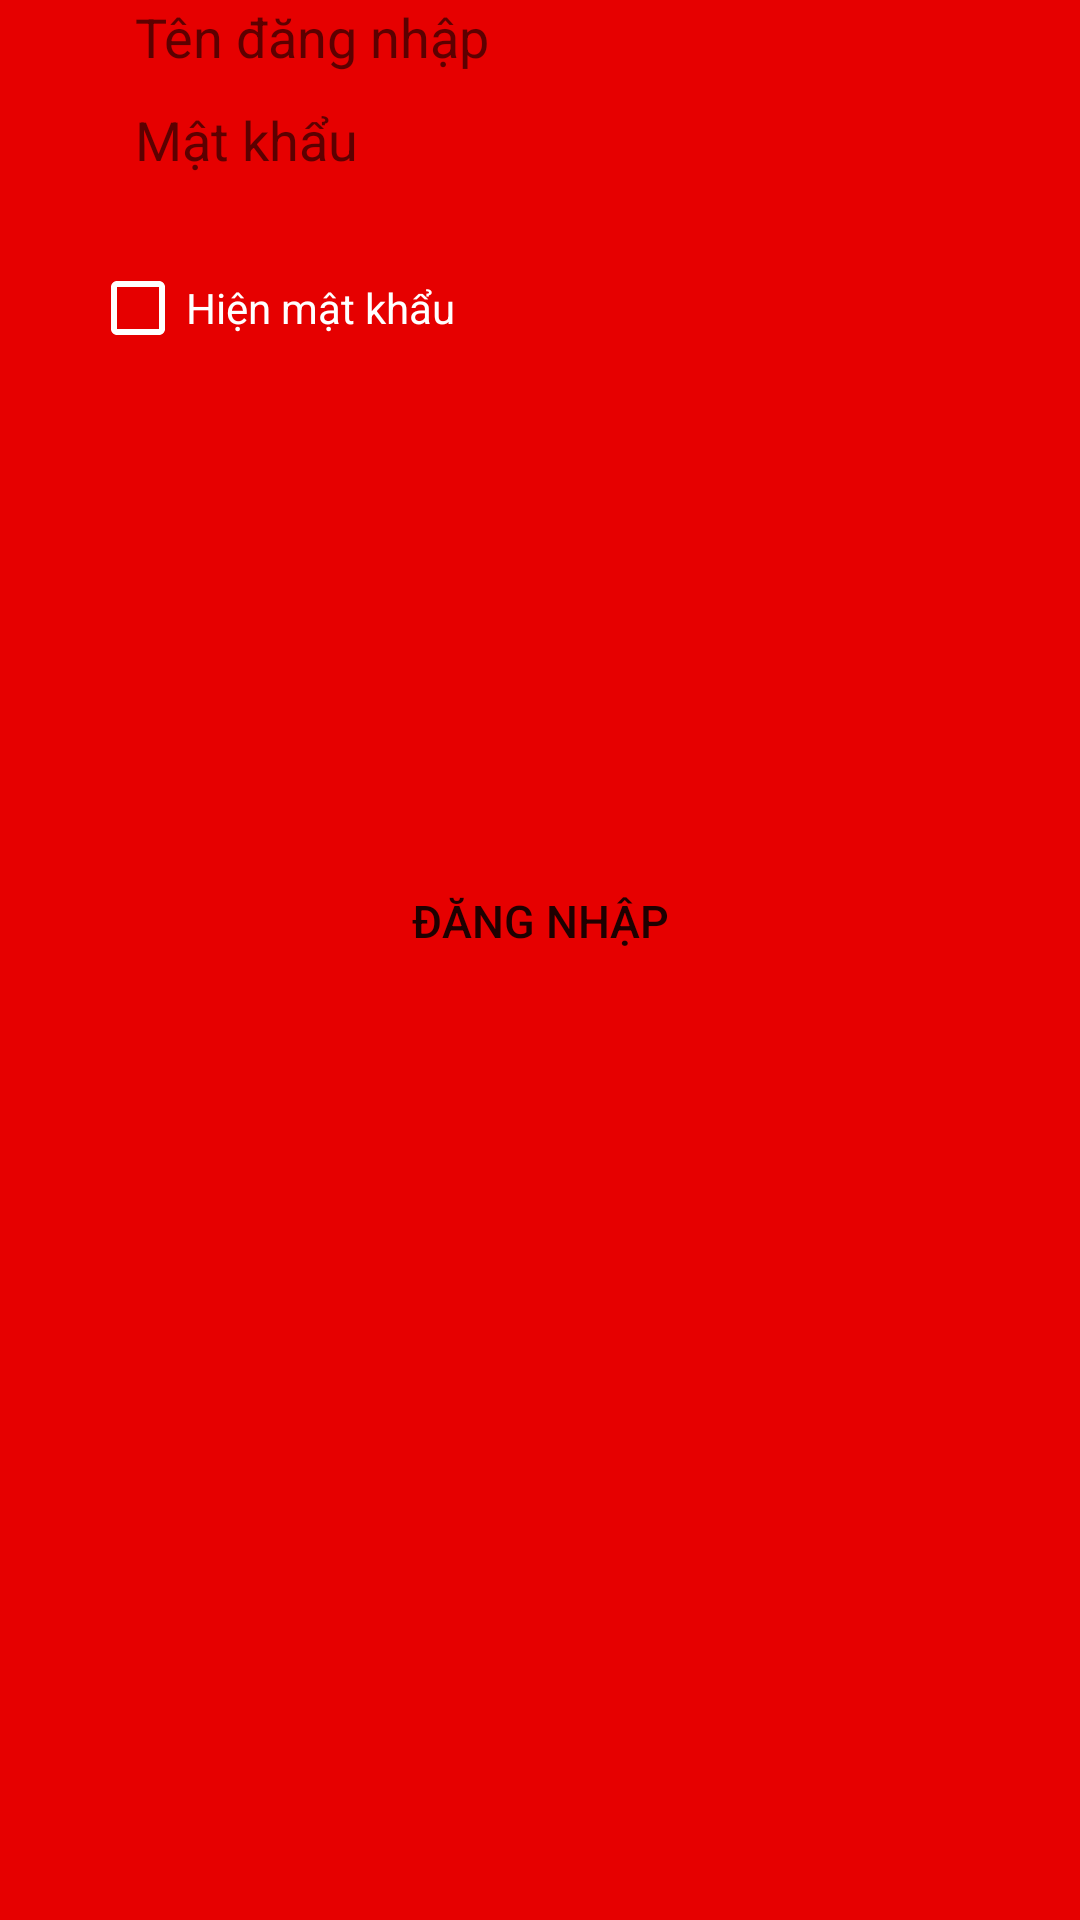

Layout XML and referenced resources for this Android screen:
<!-- AndroidManifest.xml: application theme AppTheme -->
<!-- res/layout/fragment_signin.xml -->
<?xml version="1.0" encoding="utf-8"?>
<androidx.constraintlayout.widget.ConstraintLayout xmlns:android="http://schemas.android.com/apk/res/android"
    android:layout_width="match_parent"
    android:layout_height="match_parent"
    android:id="@+id/signInLayout"
    android:background="@color/colorAccent"
    xmlns:app="http://schemas.android.com/apk/res-auto">
    <EditText
        android:id="@+id/usernameEditText"
        android:layout_width="300dp"
        android:paddingHorizontal="15dp"
        android:layout_height="wrap_content"
        android:layout_marginTop="0dp"
        android:background="@drawable/info_input"
        app:layout_constraintTop_toTopOf="parent"
        app:layout_constraintLeft_toLeftOf="parent"
        app:layout_constraintRight_toRightOf="parent"
        app:layout_goneMarginTop="20dp"
        android:hint="Tên đăng nhập"
        android:singleLine="true"
        android:inputType="text"

        >

    </EditText>
    <EditText
        android:paddingHorizontal="15dp"
        android:layout_width="300dp"
        android:layout_height="wrap_content"
        android:layout_marginTop="10dp"
        android:id="@+id/passwordEditText"
        android:background="@drawable/info_input"
        app:layout_constraintTop_toBottomOf="@id/usernameEditText"
        app:layout_constraintLeft_toLeftOf="parent"
        app:layout_constraintRight_toRightOf="parent"

        android:hint="Mật khẩu"
        android:singleLine="true"
        android:inputType="textPassword"

        >

    </EditText>
    <CheckBox
        android:layout_width="wrap_content"
        android:layout_height="wrap_content"
        android:id="@+id/show_hide_password_signin"
        android:textColor="#fff"
        android:buttonTint="#fff"
        app:layout_constraintTop_toBottomOf="@id/passwordEditText"
        app:layout_constraintLeft_toLeftOf="@id/passwordEditText"
        android:layout_marginTop="20dp"
        android:text="Hiện mật khẩu"
        ></CheckBox>
    <Button
        android:id="@+id/loginButton"
        android:background="@drawable/loginbutton"
        android:layout_width="200dp"
        android:layout_height="wrap_content"
        android:text="Đăng nhập"
        android:textSize="15sp"
        app:layout_constraintTop_toBottomOf="@id/show_hide_password_signin"
        app:layout_constraintLeft_toLeftOf="parent"
        app:layout_constraintRight_toRightOf="parent"
        android:layout_marginTop="150dp"
        android:padding="20dp"
        ></Button>

</androidx.constraintlayout.widget.ConstraintLayout>
<!-- resources referenced by this layout -->
<resources>
  <color name="colorAccent">#e60000</color>
</resources>
